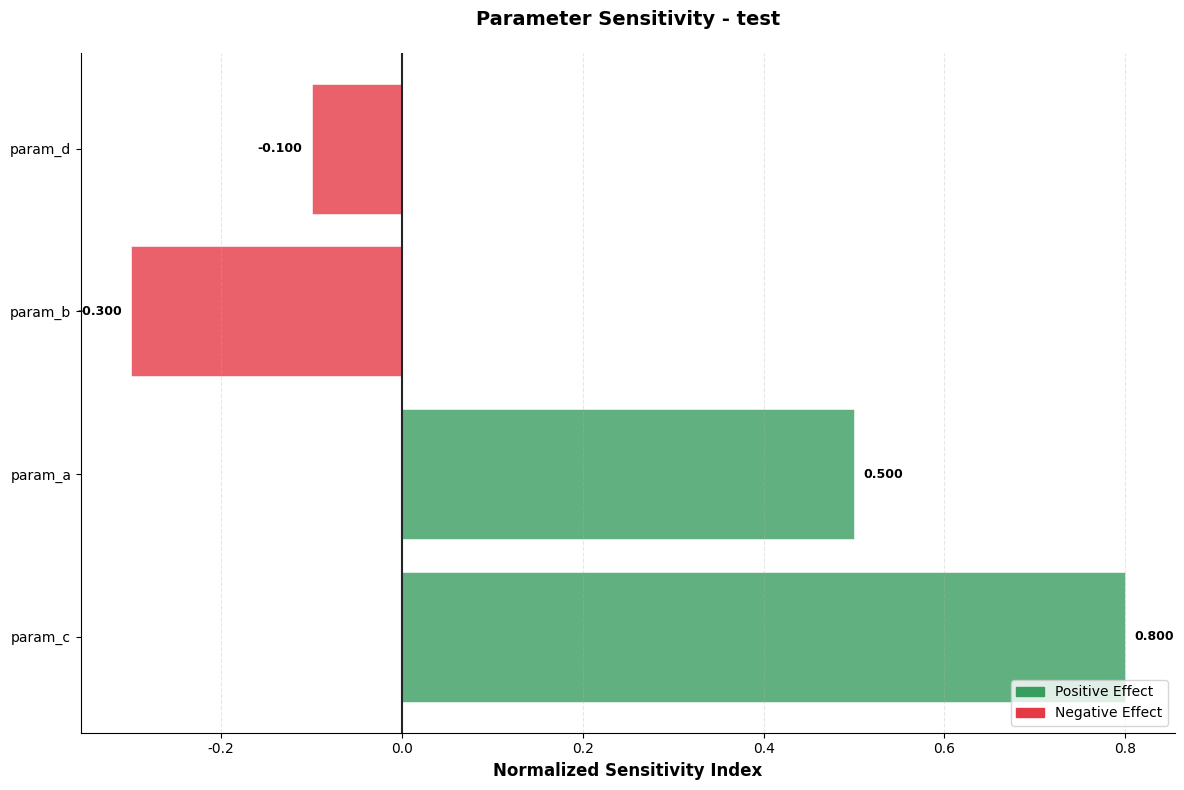

Write Python code to recreate this figure.
"""
敏感性分析可视化模块
=======================
创建新颖的集成可视化图表，包括：
1. 龙卷风图（Tornado Diagram）
2. Sobol指数雷达图
3. Morris μ*-σ散点图
4. 蒙特卡洛分布小提琴图
5. 鲁棒性热图
6. 参数交互效应矩阵
7. 综合仪表板
8. 时变敏感性动画帧
"""

import numpy as np
import matplotlib.pyplot as plt
import matplotlib.patches as mpatches
from matplotlib.colors import LinearSegmentedColormap
from matplotlib.gridspec import GridSpec
import matplotlib.cm as cm
from typing import Dict, List, Tuple, Optional
import warnings

# 设置中文字体支持
plt.rcParams['font.sans-serif'] = ['DejaVu Sans', 'Arial Unicode MS', 'SimHei', 'sans-serif']
plt.rcParams['axes.unicode_minus'] = False

# 自定义颜色方案
COLORS = {
    'primary': '#2E86AB',
    'secondary': '#A23B72', 
    'tertiary': '#F18F01',
    'quaternary': '#C73E1D',
    'success': '#3A9D5F',
    'warning': '#FFB400',
    'danger': '#E63946',
    'neutral': '#6C757D',
    'light': '#F8F9FA',
    'dark': '#212529',
}

# 渐变色映射
GRADIENT_CMAP = LinearSegmentedColormap.from_list(
    'sensitivity_cmap',
    ['#3A9D5F', '#FFB400', '#E63946']
)


def create_tornado_chart(sensitivity_data: Dict[str, Dict[str, float]],
                        output_metric: str = 'avg_power',
                        title: str = None,
                        figsize: Tuple[int, int] = (12, 8)) -> plt.Figure:
    """
    创建龙卷风图（Tornado Diagram）
    
    显示各参数对输出的影响程度，正负方向分别显示
    
    Parameters:
    -----------
    sensitivity_data : Dict
        局部敏感性分析结果
    output_metric : str
        目标输出指标
    title : str
        图表标题
    figsize : Tuple[int, int]
        图表尺寸
    
    Returns:
    --------
    plt.Figure
        Matplotlib图表对象
    """
    data = sensitivity_data.get(output_metric, sensitivity_data)
    
    # 排序
    sorted_params = sorted(data.items(), key=lambda x: abs(x[1]), reverse=True)
    params = [p[0] for p in sorted_params]
    values = [p[1] for p in sorted_params]
    
    fig, ax = plt.subplots(figsize=figsize)
    
    y_pos = np.arange(len(params))
    colors = [COLORS['success'] if v >= 0 else COLORS['danger'] for v in values]
    
    # 绘制水平条形图
    bars = ax.barh(y_pos, values, color=colors, alpha=0.8, edgecolor='white', linewidth=0.5)
    
    # 添加数值标签
    for i, (bar, val) in enumerate(zip(bars, values)):
        width = bar.get_width()
        label_x = width + 0.01 if width >= 0 else width - 0.01
        ha = 'left' if width >= 0 else 'right'
        ax.annotate(f'{val:.3f}',
                   xy=(label_x, bar.get_y() + bar.get_height()/2),
                   ha=ha, va='center', fontsize=9, fontweight='bold')
    
    ax.set_yticks(y_pos)
    ax.set_yticklabels(params)
    ax.axvline(x=0, color=COLORS['dark'], linewidth=1.5, linestyle='-')
    ax.set_xlabel('Normalized Sensitivity Index', fontsize=12, fontweight='bold')
    ax.set_title(title or f'Parameter Sensitivity - {output_metric}', 
                fontsize=14, fontweight='bold', pad=20)
    
    # 添加图例
    positive_patch = mpatches.Patch(color=COLORS['success'], label='Positive Effect')
    negative_patch = mpatches.Patch(color=COLORS['danger'], label='Negative Effect')
    ax.legend(handles=[positive_patch, negative_patch], loc='lower right')
    
    ax.spines['top'].set_visible(False)
    ax.spines['right'].set_visible(False)
    ax.grid(axis='x', alpha=0.3, linestyle='--')
    
    plt.tight_layout()
    return fig


def create_sobol_radar_chart(sobol_data: Dict[str, Dict[str, float]],
                             figsize: Tuple[int, int] = (10, 10)) -> plt.Figure:
    """
    创建Sobol指数雷达图
    
    同时显示一阶和全阶Sobol指数
    
    Parameters:
    -----------
    sobol_data : Dict
        Sobol分析结果
    figsize : Tuple[int, int]
        图表尺寸
    
    Returns:
    --------
    plt.Figure
        Matplotlib图表对象
    """
    params = list(sobol_data.keys())
    n = len(params)
    
    # 提取S1和ST
    s1_values = [sobol_data[p]['S1'] for p in params]
    st_values = [sobol_data[p]['ST'] for p in params]
    
    # 计算角度
    angles = np.linspace(0, 2 * np.pi, n, endpoint=False).tolist()
    angles += angles[:1]  # 闭合
    
    s1_values += s1_values[:1]
    st_values += st_values[:1]
    
    fig, ax = plt.subplots(figsize=figsize, subplot_kw=dict(projection='polar'))
    
    # 绘制S1（一阶）
    ax.fill(angles, s1_values, alpha=0.25, color=COLORS['primary'], label='First-order (S1)')
    ax.plot(angles, s1_values, 'o-', linewidth=2, color=COLORS['primary'], markersize=8)
    
    # 绘制ST（全阶）
    ax.fill(angles, st_values, alpha=0.15, color=COLORS['secondary'], label='Total-order (ST)')
    ax.plot(angles, st_values, 's--', linewidth=2, color=COLORS['secondary'], markersize=8)
    
    # 设置刻度
    ax.set_xticks(angles[:-1])
    ax.set_xticklabels(params, fontsize=9)
    ax.set_ylim(0, max(max(st_values), 1.0))
    
    # 添加同心圆标签
    ax.set_yticks([0.25, 0.5, 0.75, 1.0])
    ax.set_yticklabels(['0.25', '0.50', '0.75', '1.00'], fontsize=8)
    
    ax.legend(loc='upper right', bbox_to_anchor=(1.3, 1.0))
    ax.set_title('Sobol Sensitivity Indices\n(Global Sensitivity Analysis)', 
                fontsize=14, fontweight='bold', pad=20)
    
    plt.tight_layout()
    return fig


def create_morris_scatter(morris_data: Dict[str, Dict[str, float]],
                          figsize: Tuple[int, int] = (10, 8)) -> plt.Figure:
    """
    创建Morris μ*-σ散点图
    
    显示参数重要性（μ*）和非线性/交互效应（σ）
    
    Parameters:
    -----------
    morris_data : Dict
        Morris筛选结果
    figsize : Tuple[int, int]
        图表尺寸
    
    Returns:
    --------
    plt.Figure
        Matplotlib图表对象
    """
    params = list(morris_data.keys())
    mu_star = [morris_data[p]['mu_star'] for p in params]
    sigma = [morris_data[p]['sigma'] for p in params]
    
    fig, ax = plt.subplots(figsize=figsize)
    
    # 颜色映射：根据重要性
    max_mu = max(mu_star) if max(mu_star) > 0 else 1
    colors = [plt.cm.RdYlGn_r(m / max_mu) for m in mu_star]
    
    # 气泡大小：根据sigma
    sizes = [max(50, s * 1000) for s in sigma]
    
    scatter = ax.scatter(mu_star, sigma, c=colors, s=sizes, alpha=0.7, edgecolors='white', linewidth=2)
    
    # 添加参数标签
    for i, param in enumerate(params):
        ax.annotate(param, (mu_star[i], sigma[i]), 
                   xytext=(5, 5), textcoords='offset points',
                   fontsize=8, alpha=0.8)
    
    # 添加参考线（σ = μ* 表示高度非线性）
    max_val = max(max(mu_star), max(sigma)) * 1.1
    ax.plot([0, max_val], [0, max_val], 'k--', alpha=0.3, label='σ = μ* (Highly Nonlinear)')
    ax.plot([0, max_val], [0, max_val * 0.5], 'g--', alpha=0.3, label='σ = 0.5μ* (Moderate)')
    ax.plot([0, max_val], [0, max_val * 0.1], 'b--', alpha=0.3, label='σ = 0.1μ* (Nearly Linear)')
    
    ax.set_xlabel('μ* (Mean Absolute Elementary Effect)', fontsize=12, fontweight='bold')
    ax.set_ylabel('σ (Standard Deviation)', fontsize=12, fontweight='bold')
    ax.set_title('Morris Screening Analysis\n(Parameter Importance & Nonlinearity)', 
                fontsize=14, fontweight='bold', pad=20)
    
    ax.legend(loc='upper left', fontsize=9)
    ax.grid(True, alpha=0.3, linestyle='--')
    ax.set_xlim(0, None)
    ax.set_ylim(0, None)
    
    plt.tight_layout()
    return fig


def create_monte_carlo_violin(mc_data: Dict[str, Dict],
                              figsize: Tuple[int, int] = (14, 6)) -> plt.Figure:
    """
    创建蒙特卡洛分布小提琴图
    
    显示输出变量的概率分布
    
    Parameters:
    -----------
    mc_data : Dict
        蒙特卡洛分析结果
    figsize : Tuple[int, int]
        图表尺寸
    
    Returns:
    --------
    plt.Figure
        Matplotlib图表对象
    """
    metrics = list(mc_data.keys())
    n_metrics = len(metrics)
    
    fig, axes = plt.subplots(1, n_metrics, figsize=figsize)
    if n_metrics == 1:
        axes = [axes]
    
    colors = [COLORS['primary'], COLORS['secondary'], COLORS['tertiary'], COLORS['quaternary']]
    
    for i, (metric, data) in enumerate(mc_data.items()):
        ax = axes[i]
        samples = data['samples']
        
        # 小提琴图
        parts = ax.violinplot([samples], positions=[0], showmeans=True, showmedians=True)
        
        # 自定义颜色
        for pc in parts['bodies']:
            pc.set_facecolor(colors[i % len(colors)])
            pc.set_alpha(0.7)
        
        parts['cmeans'].set_color(COLORS['danger'])
        parts['cmedians'].set_color(COLORS['dark'])
        
        # 添加箱线图元素
        q1, q3 = data['p25'], data['p75']
        median = data['median']
        ax.vlines(0, q1, q3, color=COLORS['dark'], linestyle='-', lw=5, alpha=0.7)
        ax.scatter([0], [median], color='white', s=30, zorder=3)
        
        # 添加统计标注
        stats_text = f"μ = {data['mean']:.2f}\nσ = {data['std']:.2f}\nCV = {data['cv']:.2%}"
        ax.text(0.95, 0.95, stats_text, transform=ax.transAxes, 
               fontsize=9, verticalalignment='top', horizontalalignment='right',
               bbox=dict(boxstyle='round', facecolor='white', alpha=0.8))
        
        # 标记5%和95%置信区间
        ax.axhline(y=data['p5'], color=COLORS['danger'], linestyle='--', alpha=0.5)
        ax.axhline(y=data['p95'], color=COLORS['danger'], linestyle='--', alpha=0.5)
        ax.text(0.3, data['p5'], '5%', fontsize=8, color=COLORS['danger'])
        ax.text(0.3, data['p95'], '95%', fontsize=8, color=COLORS['danger'])
        
        ax.set_title(metric, fontsize=12, fontweight='bold')
        ax.set_xticks([])
        ax.grid(axis='y', alpha=0.3, linestyle='--')
    
    fig.suptitle('Monte Carlo Uncertainty Propagation\n(Output Distribution Analysis)', 
                fontsize=14, fontweight='bold', y=1.02)
    
    plt.tight_layout()
    return fig


def create_robustness_heatmap(robustness_data: Dict[str, Dict],
                              figsize: Tuple[int, int] = (14, 10)) -> plt.Figure:
    """
    创建鲁棒性热图
    
    显示参数扰动对输出的影响
    
    Parameters:
    -----------
    robustness_data : Dict
        鲁棒性分析结果
    figsize : Tuple[int, int]
        图表尺寸
    
    Returns:
    --------
    plt.Figure
        Matplotlib图表对象
    """
    params = list(robustness_data.keys())
    n_params = len(params)
    
    # 获取扰动级别
    sample_data = robustness_data[params[0]]
    perturbation_levels = sample_data['perturbation_levels']
    n_levels = len(perturbation_levels)
    
    # 构建热图矩阵
    heatmap_data = np.zeros((n_params, n_levels))
    base_values = []
    
    for i, param in enumerate(params):
        data = robustness_data[param]
        base = data['base_value']
        base_values.append(base)
        
        # 计算相对变化
        if base != 0:
            relative_change = (data['outputs'] - base) / abs(base) * 100
        else:
            relative_change = data['outputs'] - base
        
        heatmap_data[i, :] = relative_change
    
    fig, ax = plt.subplots(figsize=figsize)
    
    # 创建对称的颜色映射
    max_abs = np.max(np.abs(heatmap_data))
    im = ax.imshow(heatmap_data, cmap='RdBu_r', aspect='auto',
                   vmin=-max_abs, vmax=max_abs)
    
    # 设置刻度
    ax.set_xticks(range(n_levels))
    ax.set_xticklabels([f'{p*100:.0f}%' for p in perturbation_levels], rotation=45, ha='right')
    ax.set_yticks(range(n_params))
    ax.set_yticklabels(params)
    
    # 添加颜色条
    cbar = plt.colorbar(im, ax=ax, shrink=0.8)
    cbar.set_label('Output Change (%)', fontsize=11, fontweight='bold')
    
    # 添加数值标注
    for i in range(n_params):
        for j in range(n_levels):
            val = heatmap_data[i, j]
            color = 'white' if abs(val) > max_abs * 0.5 else 'black'
            ax.text(j, i, f'{val:.1f}', ha='center', va='center', 
                   color=color, fontsize=7)
    
    ax.set_xlabel('Parameter Perturbation Level', fontsize=12, fontweight='bold')
    ax.set_ylabel('Parameters', fontsize=12, fontweight='bold')
    ax.set_title('Parameter Robustness Analysis\n(Sensitivity to Perturbations)', 
                fontsize=14, fontweight='bold', pad=20)
    
    plt.tight_layout()
    return fig


def create_scenario_comparison(scenario_data: Dict[str, Dict[str, float]],
                               figsize: Tuple[int, int] = (12, 8)) -> plt.Figure:
    """
    创建场景对比图
    
    显示不同使用场景下的性能指标
    
    Parameters:
    -----------
    scenario_data : Dict
        场景分析结果
    figsize : Tuple[int, int]
        图表尺寸
    
    Returns:
    --------
    plt.Figure
        Matplotlib图表对象
    """
    scenarios = list(scenario_data.keys())
    metrics = list(scenario_data[scenarios[0]].keys())
    
    n_scenarios = len(scenarios)
    n_metrics = len(metrics)
    
    fig, ax = plt.subplots(figsize=figsize)
    
    x = np.arange(n_scenarios)
    width = 0.8 / n_metrics
    
    colors = [COLORS['primary'], COLORS['secondary'], COLORS['tertiary'], 
              COLORS['quaternary'], COLORS['success']]
    
    # 获取基准值用于归一化
    baseline = scenario_data.get('baseline', scenario_data[scenarios[0]])
    
    for i, metric in enumerate(metrics):
        values = []
        for scenario in scenarios:
            val = scenario_data[scenario][metric]
            base_val = baseline[metric]
            # 归一化到基准值
            normalized = val / base_val * 100 if base_val != 0 else 100
            values.append(normalized)
        
        offset = (i - n_metrics/2 + 0.5) * width
        bars = ax.bar(x + offset, values, width, label=metric, 
                     color=colors[i % len(colors)], alpha=0.8)
    
    ax.axhline(y=100, color=COLORS['dark'], linestyle='--', alpha=0.5, label='Baseline')
    
    ax.set_xticks(x)
    ax.set_xticklabels(scenarios, rotation=45, ha='right')
    ax.set_ylabel('Relative Value (Baseline = 100%)', fontsize=12, fontweight='bold')
    ax.set_title('Scenario Robustness Comparison\n(Performance Under Different Conditions)', 
                fontsize=14, fontweight='bold', pad=20)
    
    ax.legend(loc='upper left', bbox_to_anchor=(1.02, 1))
    ax.grid(axis='y', alpha=0.3, linestyle='--')
    
    plt.tight_layout()
    return fig


def create_integrated_dashboard(all_results: Dict,
                                figsize: Tuple[int, int] = (20, 16)) -> plt.Figure:
    """
    创建综合分析仪表板
    
    将所有分析结果整合到一个图表中
    
    Parameters:
    -----------
    all_results : Dict
        完整分析结果
    figsize : Tuple[int, int]
        图表尺寸
    
    Returns:
    --------
    plt.Figure
        Matplotlib图表对象
    """
    fig = plt.figure(figsize=figsize, facecolor='white')
    gs = GridSpec(3, 3, figure=fig, hspace=0.3, wspace=0.3)
    
    # 1. 龙卷风图 (左上)
    ax1 = fig.add_subplot(gs[0, 0])
    if 'local' in all_results and 'avg_power' in all_results['local']:
        data = all_results['local']['avg_power']
        sorted_params = sorted(data.items(), key=lambda x: abs(x[1]), reverse=True)[:10]
        params = [p[0] for p in sorted_params]
        values = [p[1] for p in sorted_params]
        
        colors = [COLORS['success'] if v >= 0 else COLORS['danger'] for v in values]
        ax1.barh(range(len(params)), values, color=colors, alpha=0.8)
        ax1.set_yticks(range(len(params)))
        ax1.set_yticklabels(params, fontsize=8)
        ax1.axvline(x=0, color='black', linewidth=1)
        ax1.set_title('Local Sensitivity (Top 10)', fontsize=11, fontweight='bold')
        ax1.set_xlabel('Sensitivity Index', fontsize=9)
    
    # 2. Morris散点图 (中上)
    ax2 = fig.add_subplot(gs[0, 1])
    if 'morris' in all_results:
        morris = all_results['morris']
        params = list(morris.keys())
        mu_star = [morris[p]['mu_star'] for p in params]
        sigma = [morris[p]['sigma'] for p in params]
        
        ax2.scatter(mu_star, sigma, c=mu_star, cmap='YlOrRd', s=100, alpha=0.7, edgecolors='white')
        for i, p in enumerate(params):
            ax2.annotate(p[:8], (mu_star[i], sigma[i]), fontsize=6, alpha=0.7)
        ax2.set_xlabel('μ* (Importance)', fontsize=9)
        ax2.set_ylabel('σ (Nonlinearity)', fontsize=9)
        ax2.set_title('Morris Screening', fontsize=11, fontweight='bold')
        ax2.grid(True, alpha=0.3)
    
    # 3. Sobol条形图 (右上)
    ax3 = fig.add_subplot(gs[0, 2])
    if 'sobol' in all_results:
        sobol = all_results['sobol']
        params = list(sobol.keys())
        s1 = [sobol[p]['S1'] for p in params]
        st = [sobol[p]['ST'] for p in params]
        
        x = np.arange(len(params))
        width = 0.35
        ax3.bar(x - width/2, s1, width, label='S1 (First-order)', color=COLORS['primary'], alpha=0.8)
        ax3.bar(x + width/2, st, width, label='ST (Total-order)', color=COLORS['secondary'], alpha=0.8)
        ax3.set_xticks(x)
        ax3.set_xticklabels(params, rotation=45, ha='right', fontsize=7)
        ax3.set_title('Sobol Indices', fontsize=11, fontweight='bold')
        ax3.legend(fontsize=8)
    
    # 4. 蒙特卡洛分布 (左中)
    ax4 = fig.add_subplot(gs[1, 0])
    if 'monte_carlo' in all_results and 'avg_power' in all_results['monte_carlo']:
        mc = all_results['monte_carlo']['avg_power']
        samples = mc['samples']
        
        ax4.hist(samples, bins=30, density=True, color=COLORS['primary'], alpha=0.7, edgecolor='white')
        ax4.axvline(mc['mean'], color=COLORS['danger'], linestyle='--', linewidth=2, label=f"Mean: {mc['mean']:.1f}")
        ax4.axvline(mc['p5'], color=COLORS['warning'], linestyle=':', linewidth=1.5, label=f"5%: {mc['p5']:.1f}")
        ax4.axvline(mc['p95'], color=COLORS['warning'], linestyle=':', linewidth=1.5, label=f"95%: {mc['p95']:.1f}")
        ax4.set_xlabel('Average Power (mW)', fontsize=9)
        ax4.set_ylabel('Density', fontsize=9)
        ax4.set_title('Monte Carlo - Power Distribution', fontsize=11, fontweight='bold')
        ax4.legend(fontsize=8)
    
    # 5. 鲁棒性热图 (中中)
    ax5 = fig.add_subplot(gs[1, 1])
    if 'robustness_param' in all_results:
        rob = all_results['robustness_param']
        params = list(rob.keys())[:8]  # 取前8个参数
        
        perturbation = rob[params[0]]['perturbation_levels']
        heatmap_data = []
        for p in params:
            base = rob[p]['base_value']
            if base != 0:
                rel_change = (rob[p]['outputs'] - base) / abs(base) * 100
            else:
                rel_change = rob[p]['outputs']
            heatmap_data.append(rel_change)
        
        heatmap_data = np.array(heatmap_data)
        max_abs = np.max(np.abs(heatmap_data))
        im = ax5.imshow(heatmap_data, cmap='RdBu_r', aspect='auto', vmin=-max_abs, vmax=max_abs)
        ax5.set_yticks(range(len(params)))
        ax5.set_yticklabels(params, fontsize=7)
        ax5.set_xticks(range(len(perturbation)))
        ax5.set_xticklabels([f'{p*100:.0f}%' for p in perturbation], fontsize=7, rotation=45)
        ax5.set_title('Robustness Heatmap', fontsize=11, fontweight='bold')
        plt.colorbar(im, ax=ax5, shrink=0.8)
    
    # 6. 场景对比 (右中)
    ax6 = fig.add_subplot(gs[1, 2])
    if 'robustness_scenario' in all_results:
        scenarios = all_results['robustness_scenario']
        names = list(scenarios.keys())
        
        if 'avg_power' in list(scenarios.values())[0]:
            baseline = scenarios.get('baseline', scenarios[names[0]])['avg_power']
            values = [scenarios[s]['avg_power'] / baseline * 100 for s in names]
            
            colors = [COLORS['success'] if v <= 100 else COLORS['danger'] for v in values]
            ax6.barh(range(len(names)), values, color=colors, alpha=0.8)
            ax6.axvline(x=100, color='black', linestyle='--', linewidth=1)
            ax6.set_yticks(range(len(names)))
            ax6.set_yticklabels(names, fontsize=8)
            ax6.set_xlabel('Relative Power (%)', fontsize=9)
            ax6.set_title('Scenario Comparison', fontsize=11, fontweight='bold')
    
    # 7. 参数重要性排名 (左下)
    ax7 = fig.add_subplot(gs[2, 0])
    if 'local' in all_results:
        # 综合多个指标的重要性
        metrics = all_results['local']
        all_params = set()
        for m in metrics.values():
            all_params.update(m.keys())
        
        importance_scores = {}
        for p in all_params:
            scores = []
            for m in metrics.values():
                if p in m:
                    scores.append(abs(m[p]))
            importance_scores[p] = np.mean(scores) if scores else 0
        
        sorted_imp = sorted(importance_scores.items(), key=lambda x: x[1], reverse=True)[:10]
        params = [p[0] for p in sorted_imp]
        scores = [p[1] for p in sorted_imp]
        
        ax7.barh(range(len(params)), scores, color=COLORS['tertiary'], alpha=0.8)
        ax7.set_yticks(range(len(params)))
        ax7.set_yticklabels(params, fontsize=8)
        ax7.set_xlabel('Average |Sensitivity|', fontsize=9)
        ax7.set_title('Overall Parameter Importance', fontsize=11, fontweight='bold')
    
    # 8. 鲁棒性分数 (中下)
    ax8 = fig.add_subplot(gs[2, 1])
    if 'robustness_param' in all_results:
        rob = all_results['robustness_param']
        params = list(rob.keys())
        scores = [rob[p]['robustness_score'] for p in params]
        
        sorted_data = sorted(zip(params, scores), key=lambda x: x[1], reverse=True)[:10]
        params = [d[0] for d in sorted_data]
        scores = [d[1] for d in sorted_data]
        
        colors = [plt.cm.RdYlGn(s) for s in scores]
        ax8.barh(range(len(params)), scores, color=colors, alpha=0.8)
        ax8.set_yticks(range(len(params)))
        ax8.set_yticklabels(params, fontsize=8)
        ax8.set_xlabel('Robustness Score (0-1)', fontsize=9)
        ax8.set_xlim(0, 1)
        ax8.set_title('Robustness Scores', fontsize=11, fontweight='bold')
    
    # 9. 不确定性汇总 (右下)
    ax9 = fig.add_subplot(gs[2, 2])
    if 'monte_carlo' in all_results:
        mc = all_results['monte_carlo']
        metrics = list(mc.keys())
        cvs = [mc[m]['cv'] * 100 for m in metrics]
        
        colors = [COLORS['success'] if cv < 20 else COLORS['warning'] if cv < 50 else COLORS['danger'] for cv in cvs]
        ax9.bar(range(len(metrics)), cvs, color=colors, alpha=0.8)
        ax9.set_xticks(range(len(metrics)))
        ax9.set_xticklabels(metrics, rotation=45, ha='right', fontsize=8)
        ax9.set_ylabel('Coefficient of Variation (%)', fontsize=9)
        ax9.set_title('Output Uncertainty (CV)', fontsize=11, fontweight='bold')
        ax9.axhline(y=20, color=COLORS['success'], linestyle='--', alpha=0.5)
        ax9.axhline(y=50, color=COLORS['warning'], linestyle='--', alpha=0.5)
    
    fig.suptitle('Smartphone Power Model - Comprehensive Sensitivity Analysis Dashboard', 
                fontsize=16, fontweight='bold', y=0.98)
    
    return fig


def create_interaction_matrix(sensitivity_results: Dict,
                              figsize: Tuple[int, int] = (12, 10)) -> plt.Figure:
    """
    创建参数交互效应矩阵
    
    Parameters:
    -----------
    sensitivity_results : Dict
        敏感性分析结果
    figsize : Tuple[int, int]
        图表尺寸
    
    Returns:
    --------
    plt.Figure
        Matplotlib图表对象
    """
    if 'sobol' not in sensitivity_results:
        print("需要Sobol分析结果来计算交互效应")
        return None
    
    sobol = sensitivity_results['sobol']
    params = list(sobol.keys())
    n = len(params)
    
    # 估计交互效应: ST - S1
    interaction = np.zeros((n, n))
    
    for i, p in enumerate(params):
        s1 = sobol[p]['S1']
        st = sobol[p]['ST']
        interaction_effect = max(0, st - s1)
        
        # 将交互效应分配到对角线
        interaction[i, i] = s1
        
        # 非对角线元素表示与其他参数的潜在交互
        for j in range(n):
            if i != j:
                interaction[i, j] = interaction_effect / (n - 1)
    
    fig, ax = plt.subplots(figsize=figsize)
    
    im = ax.imshow(interaction, cmap='YlOrRd', aspect='equal')
    
    ax.set_xticks(range(n))
    ax.set_xticklabels(params, rotation=45, ha='right', fontsize=8)
    ax.set_yticks(range(n))
    ax.set_yticklabels(params, fontsize=8)
    
    # 添加数值标注
    for i in range(n):
        for j in range(n):
            val = interaction[i, j]
            color = 'white' if val > 0.3 else 'black'
            ax.text(j, i, f'{val:.2f}', ha='center', va='center', 
                   color=color, fontsize=7)
    
    cbar = plt.colorbar(im, ax=ax, shrink=0.8)
    cbar.set_label('Effect Size', fontsize=11)
    
    ax.set_title('Parameter Interaction Matrix\n(Diagonal: First-order, Off-diagonal: Interaction estimates)', 
                fontsize=14, fontweight='bold', pad=20)
    
    plt.tight_layout()
    return fig


def save_all_figures(all_results: Dict, output_dir: str = '.') -> None:
    """
    保存所有可视化图表
    
    Parameters:
    -----------
    all_results : Dict
        完整分析结果
    output_dir : str
        输出目录
    """
    import os
    os.makedirs(output_dir, exist_ok=True)
    
    figures = []
    
    # 1. 龙卷风图
    if 'local' in all_results:
        for metric in all_results['local'].keys():
            fig = create_tornado_chart(all_results['local'], metric, 
                                      title=f'Tornado Chart - {metric}')
            fig.savefig(f'{output_dir}/tornado_{metric}.png', dpi=150, bbox_inches='tight')
            plt.close(fig)
            print(f"Saved: tornado_{metric}.png")
    
    # 2. Sobol雷达图
    if 'sobol' in all_results:
        fig = create_sobol_radar_chart(all_results['sobol'])
        fig.savefig(f'{output_dir}/sobol_radar.png', dpi=150, bbox_inches='tight')
        plt.close(fig)
        print("Saved: sobol_radar.png")
    
    # 3. Morris散点图
    if 'morris' in all_results:
        fig = create_morris_scatter(all_results['morris'])
        fig.savefig(f'{output_dir}/morris_scatter.png', dpi=150, bbox_inches='tight')
        plt.close(fig)
        print("Saved: morris_scatter.png")
    
    # 4. 蒙特卡洛小提琴图
    if 'monte_carlo' in all_results:
        fig = create_monte_carlo_violin(all_results['monte_carlo'])
        fig.savefig(f'{output_dir}/monte_carlo_violin.png', dpi=150, bbox_inches='tight')
        plt.close(fig)
        print("Saved: monte_carlo_violin.png")
    
    # 5. 鲁棒性热图
    if 'robustness_param' in all_results:
        fig = create_robustness_heatmap(all_results['robustness_param'])
        fig.savefig(f'{output_dir}/robustness_heatmap.png', dpi=150, bbox_inches='tight')
        plt.close(fig)
        print("Saved: robustness_heatmap.png")
    
    # 6. 场景对比图
    if 'robustness_scenario' in all_results:
        fig = create_scenario_comparison(all_results['robustness_scenario'])
        fig.savefig(f'{output_dir}/scenario_comparison.png', dpi=150, bbox_inches='tight')
        plt.close(fig)
        print("Saved: scenario_comparison.png")
    
    # 7. 综合仪表板
    fig = create_integrated_dashboard(all_results)
    fig.savefig(f'{output_dir}/integrated_dashboard.png', dpi=200, bbox_inches='tight')
    plt.close(fig)
    print("Saved: integrated_dashboard.png")
    
    # 8. 交互矩阵
    if 'sobol' in all_results:
        fig = create_interaction_matrix(all_results)
        if fig:
            fig.savefig(f'{output_dir}/interaction_matrix.png', dpi=150, bbox_inches='tight')
            plt.close(fig)
            print("Saved: interaction_matrix.png")
    
    print(f"\nAll figures saved to: {output_dir}")


if __name__ == "__main__":
    # 测试可视化模块
    print("可视化模块测试...")
    
    # 创建模拟数据进行测试
    test_local = {
        'param_a': 0.5,
        'param_b': -0.3,
        'param_c': 0.8,
        'param_d': -0.1,
    }
    
    fig = create_tornado_chart({'test': test_local}, 'test')
    plt.show()
